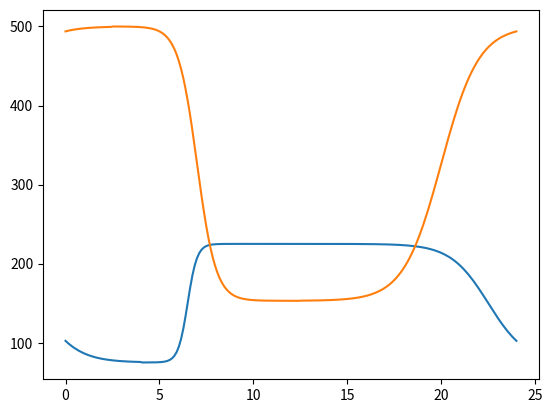

This chart was generated by the following Python code:
#!/bin/env python
from datetime import time
import math

# Homeassistant mired range is [153, 500]
MIRED_MIN = 153.0
MIRED_MAX = 500.0
# Homeassistant brightness range is [0, 255]
BRIGHTNESS_RANGE_MIN = 75.0
BRIGHTNESS_RANGE_MAX = 225.0
# Max brightness
BRIGHTNESS_MAX = 255.0

HOURS_IN_DAY = 24.0

BRIGHTNESS_ON_ERROR = 255.0
MIRED_ON_ERROR = 220.0

# Configure shape. In hours.
BRIGHTNESS_MORNING_MIDPOINT = 6.5
BRIGHTNESS_TIME_TO_REACH_MAX_MORNING = 0.5
BRIGHTNESS_EVENING_MIDPOINT = 22.5
BRIGHTNESS_TIME_TO_REACH_MAX_EVENING = -2.0

TEMP_SHIFT_SUNRISE = 0.0
TEMP_TIME_TO_REACH_MAX_SUNRISE = 1.0
TEMP_SHIFT_SUNSET = 0.0
TEMP_TIME_TO_REACH_MAX_SUNSET = -2.0

SWITCH_BRIGHTNESS_A = (
    (BRIGHTNESS_MORNING_MIDPOINT + BRIGHTNESS_EVENING_MIDPOINT) / 2.0
    + BRIGHTNESS_TIME_TO_REACH_MAX_MORNING
    + BRIGHTNESS_TIME_TO_REACH_MAX_EVENING
)
SWITCH_BRIGHTNESS_B = (
    (BRIGHTNESS_MORNING_MIDPOINT + HOURS_IN_DAY + BRIGHTNESS_EVENING_MIDPOINT) / 2.0
    - BRIGHTNESS_TIME_TO_REACH_MAX_MORNING
    - BRIGHTNESS_TIME_TO_REACH_MAX_EVENING
)


def time_to_hours_of_day(t: time) -> float:
    return float(t.hour) + float(t.minute) / 60.0 + float(t.second) / 3600.0


def _sloped_value(x: float, midpoint: float, max_after: float):
    return math.tanh((x - midpoint) / max_after) / 2.0 + 0.5


def _calculate_brightness_f_from_hours(now: float) -> float:
    if now + HOURS_IN_DAY < SWITCH_BRIGHTNESS_B:
        now += HOURS_IN_DAY

    if now < SWITCH_BRIGHTNESS_A:
        brightness_f = _sloped_value(
            now,
            midpoint=BRIGHTNESS_MORNING_MIDPOINT,
            max_after=BRIGHTNESS_TIME_TO_REACH_MAX_MORNING,
        )

    else:
        brightness_f = _sloped_value(
            now,
            midpoint=BRIGHTNESS_EVENING_MIDPOINT,
            max_after=BRIGHTNESS_TIME_TO_REACH_MAX_EVENING,
        )
    return brightness_f


def _calculate_color_temp_f_from_hours(
    sunrise: float, sunset: float, now: float
) -> float:
    mid_day = (
        (sunrise + TEMP_SHIFT_SUNRISE + sunset + TEMP_SHIFT_SUNSET) / 2.0
        + TEMP_TIME_TO_REACH_MAX_SUNRISE
        + TEMP_TIME_TO_REACH_MAX_SUNSET
    )
    # might be >= HOURS_IN_DAY
    mid_night = (
        (sunrise + TEMP_SHIFT_SUNRISE + HOURS_IN_DAY + sunset + TEMP_SHIFT_SUNSET) / 2.0
        - TEMP_TIME_TO_REACH_MAX_SUNRISE
        - TEMP_TIME_TO_REACH_MAX_SUNSET
    )

    if now + HOURS_IN_DAY < mid_night:
        now += HOURS_IN_DAY

    if now < mid_day:
        temp_f = _sloped_value(
            now,
            midpoint=sunrise + TEMP_SHIFT_SUNRISE,
            max_after=TEMP_TIME_TO_REACH_MAX_SUNRISE,
        )
    else:
        temp_f = _sloped_value(
            now,
            midpoint=sunset + TEMP_SHIFT_SUNSET,
            max_after=TEMP_TIME_TO_REACH_MAX_SUNSET,
        )
    return temp_f


def calculate_color_temp_from_hours(sunrise: float, sunset: float, now: float) -> float:
    """Calculate brightness and color temperature in mireds.

    Return tuple (brightness, temp)
    """
    if now < 0.0:
        now = 0.0
    elif now > HOURS_IN_DAY:
        # leap second?
        now -= HOURS_IN_DAY
    if sunset <= sunrise:
        raise ValueError("Sunset needs to happen after sunrise")

    brightness_f = _calculate_brightness_f_from_hours(now)
    temp_f = _calculate_color_temp_f_from_hours(sunrise, sunset, now)

    brightness = (
        1.0 - brightness_f
    ) * BRIGHTNESS_RANGE_MIN + brightness_f * BRIGHTNESS_RANGE_MAX
    mired = (1.0 - temp_f) * MIRED_MAX + temp_f * MIRED_MIN
    return brightness, mired


def calculate_color_temp_from_time(sunrise: time, sunset: time, now: time) -> float:
    """Calculate color temperature in mireds [153.0, 500.0].

    Return tuple (brightness, temp)
    """
    return calculate_color_temp_from_hours(
        time_to_hours_of_day(sunrise),
        time_to_hours_of_day(sunset),
        time_to_hours_of_day(now),
    )


if __name__ == "__main__":
    sunrise = time(7, 0, 0)
    sunset = time(20, 0, 0)

    import numpy as np
    import matplotlib.pyplot as plt

    x = np.linspace(0.0, HOURS_IN_DAY, 200)
    sunrise = time_to_hours_of_day(sunrise)
    sunset = time_to_hours_of_day(sunset)

    print(f"sunrise hours: {sunrise}")
    print(f"sunset hours: {sunset}")

    def plot(t):
        return calculate_color_temp_from_hours(sunrise, sunset, t)

    y = np.vectorize(plot)(x)

    plt.plot(x, y[0])
    plt.plot(x, y[1])
    plt.show()
